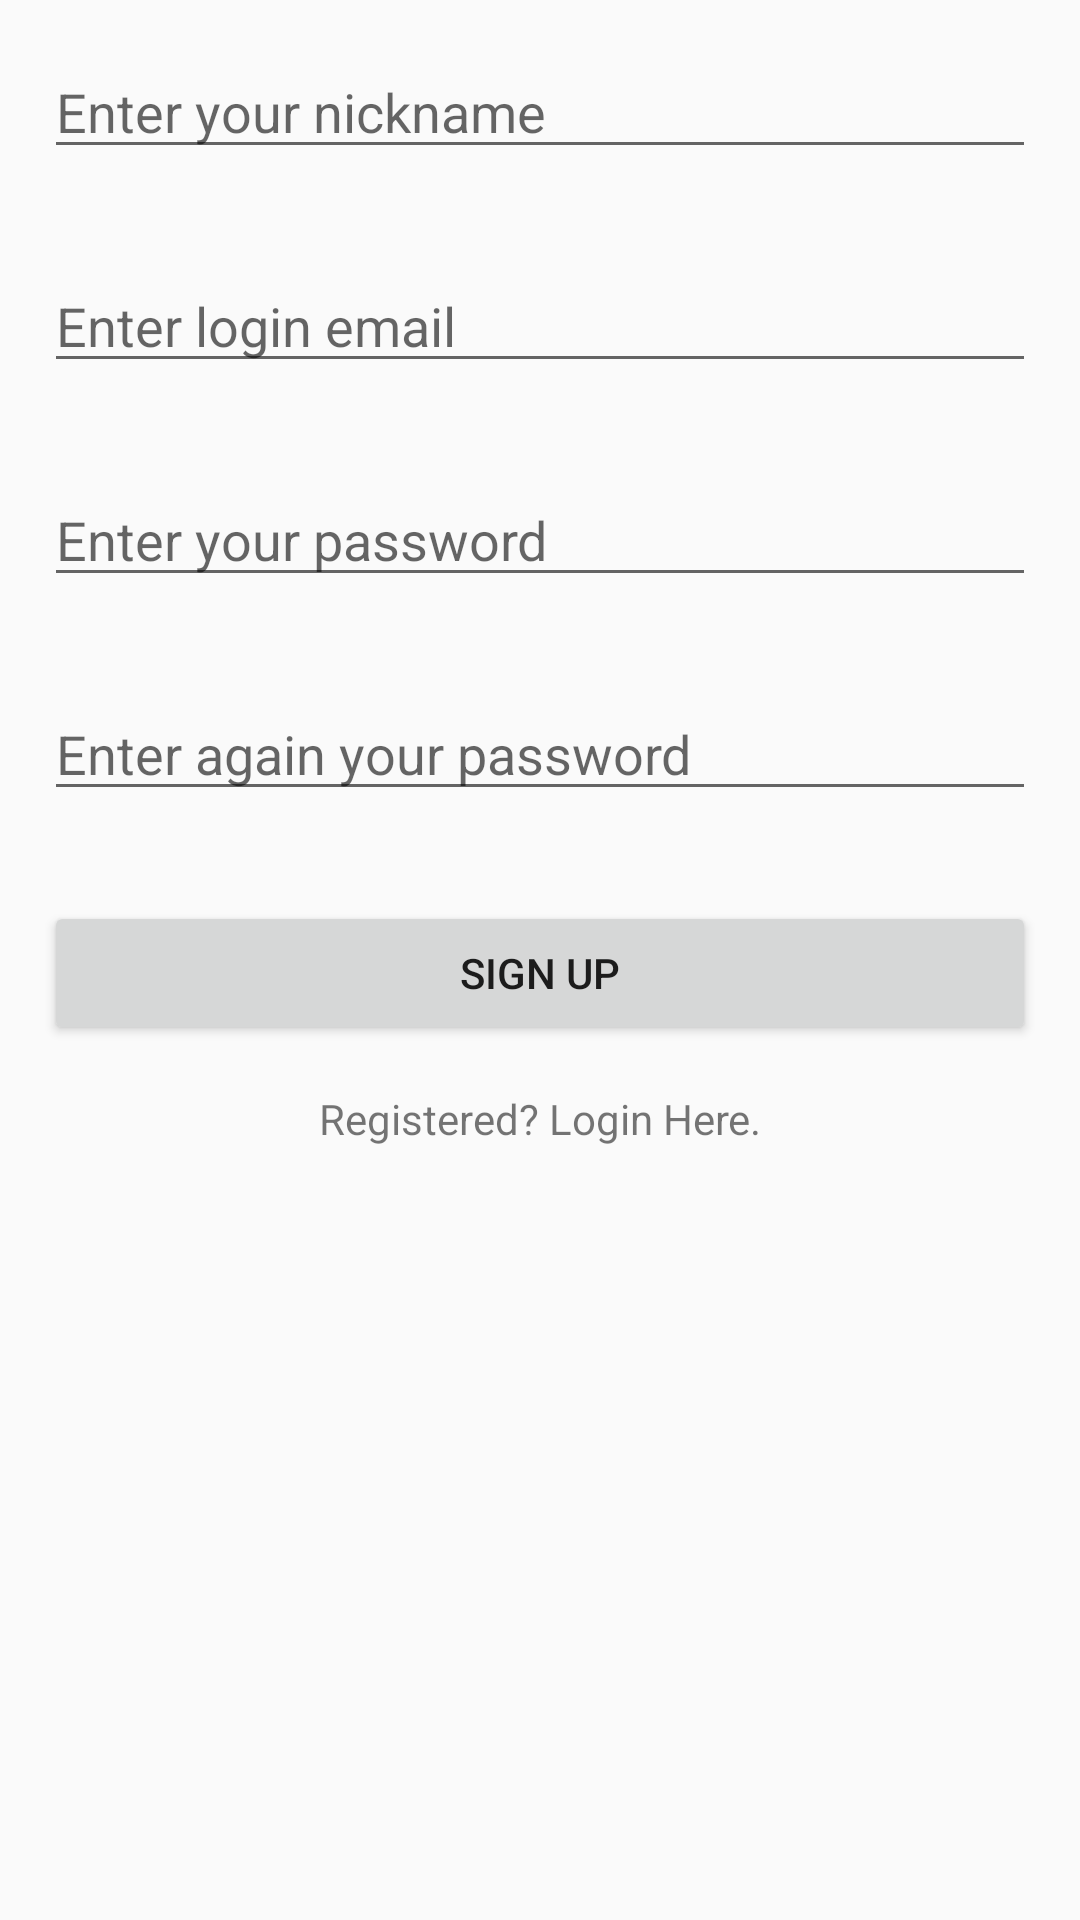

Layout XML and referenced resources for this Android screen:
<!-- AndroidManifest.xml: application theme AppTheme -->
<!-- res/layout/activity_sign_up.xml -->
<?xml version="1.0" encoding="utf-8"?>
<RelativeLayout xmlns:android="http://schemas.android.com/apk/res/android"
    xmlns:tools="http://schemas.android.com/tools"
    android:id="@+id/activity_sign_up"
    android:layout_width="match_parent"
    android:layout_height="match_parent"
    android:paddingBottom="@dimen/activity_vertical_margin"
    android:paddingLeft="@dimen/activity_horizontal_margin"
    android:paddingRight="@dimen/activity_horizontal_margin"
    android:paddingTop="@dimen/activity_vertical_margin"
    tools:context="com.example.han.tartalk.SignUpActivity">

    <LinearLayout
        android:orientation="vertical"
        android:layout_width="match_parent"
        android:layout_height="match_parent"
        android:layout_alignParentTop="true"
        android:layout_alignParentStart="true">

        <EditText
            android:layout_margin="15dp"
            android:inputType="text"
            android:hint="Enter your nickname"
            android:id="@+id/editTextNickname"
            android:layout_width="match_parent"
            android:layout_height="wrap_content" />

        <EditText
            android:layout_margin="15dp"
            android:inputType="textEmailAddress"
            android:hint="Enter login email"
            android:id="@+id/editTextEmail"
            android:layout_width="match_parent"
            android:layout_height="wrap_content" />

        <EditText
            android:layout_margin="15dp"
            android:inputType="textPassword"
            android:hint="Enter your password"
            android:id="@+id/editTextPassword"
            android:layout_width="match_parent"
            android:layout_height="wrap_content" />

        <EditText
            android:layout_margin="15dp"
            android:inputType="textPassword"
            android:hint="Enter again your password"
            android:id="@+id/editTextPasswordConfirm"
            android:layout_width="match_parent"
            android:layout_height="wrap_content" />
        <Button
            android:layout_margin="15dp"
            android:id="@+id/buttonRegister"
            android:text="Sign Up"
            android:layout_width="match_parent"
            android:layout_height="wrap_content" />

        <TextView
            android:textAlignment="center"
            android:text="Registered? Login Here."
            android:id="@+id/textViewSignIn"
            android:layout_width="match_parent"
            android:layout_height="wrap_content" />
    </LinearLayout>
</RelativeLayout>
<!-- resources referenced by this layout -->
<resources>
  <style name="AppTheme" parent="Theme.AppCompat.Light">
          
          <item name="colorPrimary">@color/colorPrimary</item>
          <item name="colorPrimaryDark">@color/colorPrimaryDark</item>
          <item name="colorAccent">@color/colorAccent</item>
      </style>
  <color name="colorPrimary">#2196F3</color>
  <color name="colorPrimaryDark">#1565C0</color>
  <color name="colorAccent">#ff4081</color>
</resources>
